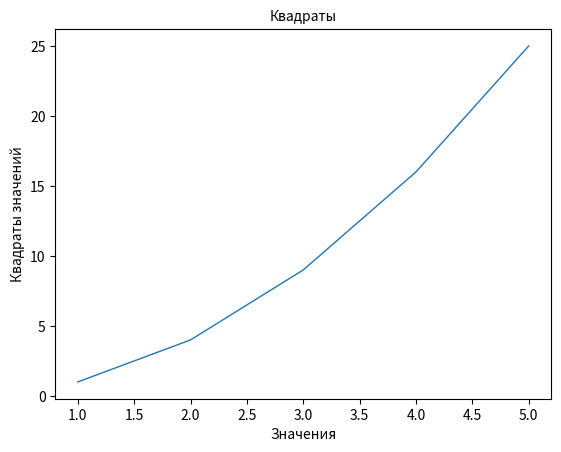

Generate this figure with matplotlib:
import matplotlib.pyplot as plt

value = range(1, 6)
squares = [x**2 for x in value]
fig, ax = plt.subplots()
ax.plot(value, squares, linewidth=1)

# Назначение заголовка и меток осей
ax.set_title("Квадраты", fontsize=10)
ax.set_xlabel("Значения", fontsize=10)
ax.set_ylabel("Квадраты значений", fontsize=10)

ax.tick_params(axis='both', labelsize=10)

plt.show()
